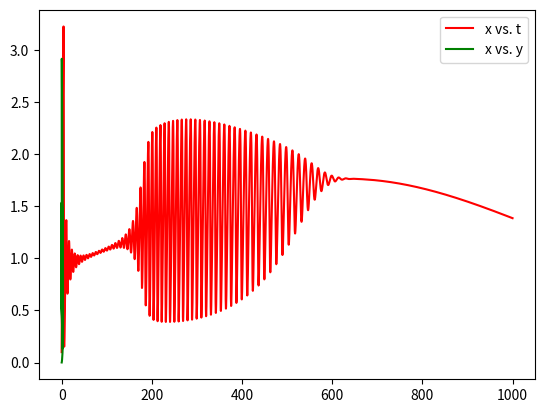

Recreate this plot in Python.
# Runge-Kutta example via an autocatalator
# Solves coupled chemical reactions

import numpy as np 
import matplotlib.pyplot as plt 
from mpl_toolkits.mplot3d import Axes3D


def acc(x: float, v: float, t: float) -> float:
    """Acceleration (second derivative) function.
    x-position, velocity, and time"""
    return -0.5*v - np.sin(x) + 1.15*np.cos(2.0*t/3)
    #return -0.05*v - 2*x 

def xprime(x, y, t) -> float:
    """Differential equation"""
    return np.exp(-0.002*t) - 0.08*x - x*y**2

def yprime(x, y, t) -> float:
    """Another differential equation"""
    return 0.08*x - y + x*y**2

# Set initial values
x = 0
y = 0
tc = np.linspace(0, 1000, 10000) # 1,000 time values
h = 0.1
xc = []
yc = []

# Implement fourth-order Runge-Kutta, or RK4
for t in tc:
    k1y = yprime(x, y, t) * h 
    k1x = xprime(x, y, t) * h
    
    k2y = yprime(x+k1x/2, y + k1y/2, t+h/2) * h 
    k2x = xprime(x+k1x/2, y + k1y/2, t+h/2) * h 

    k3y = yprime(x + k2x/2, y + k2y/2, t + h/2) * h
    k3x = xprime(x + k2x/2, y + k2y/2, t + h/2) * h

    k4y = yprime(x + k3x, y + k3y, + t + h) * h 
    k4x = xprime(x + k3x, y + k3y, + t + h) * h 

    x = x + (k1x + 2*k2x + 2*k3x + k4x)/6
    y = y + (k1y + 2*k2y + 2*k3y + k4y)/6

    xc.append(x)
    yc.append(y)

# Plot in 3D
fig = plt.figure()
ax = Axes3D(fig)
ax.plot(tc, xc, zs=yc, zdir='z') # Plot x and v versus t
ax.set_xlim3d(0, 1000)
ax.set_ylim3d(0, 2.5)
ax.set_zlim3d(0, 2.5)


plt.plot(tc, xc, 'r', label="x vs. t")
plt.plot(xc, yc, 'g', label='x vs. y')
plt.legend()
#plt.tight_layout()
plt.show()
